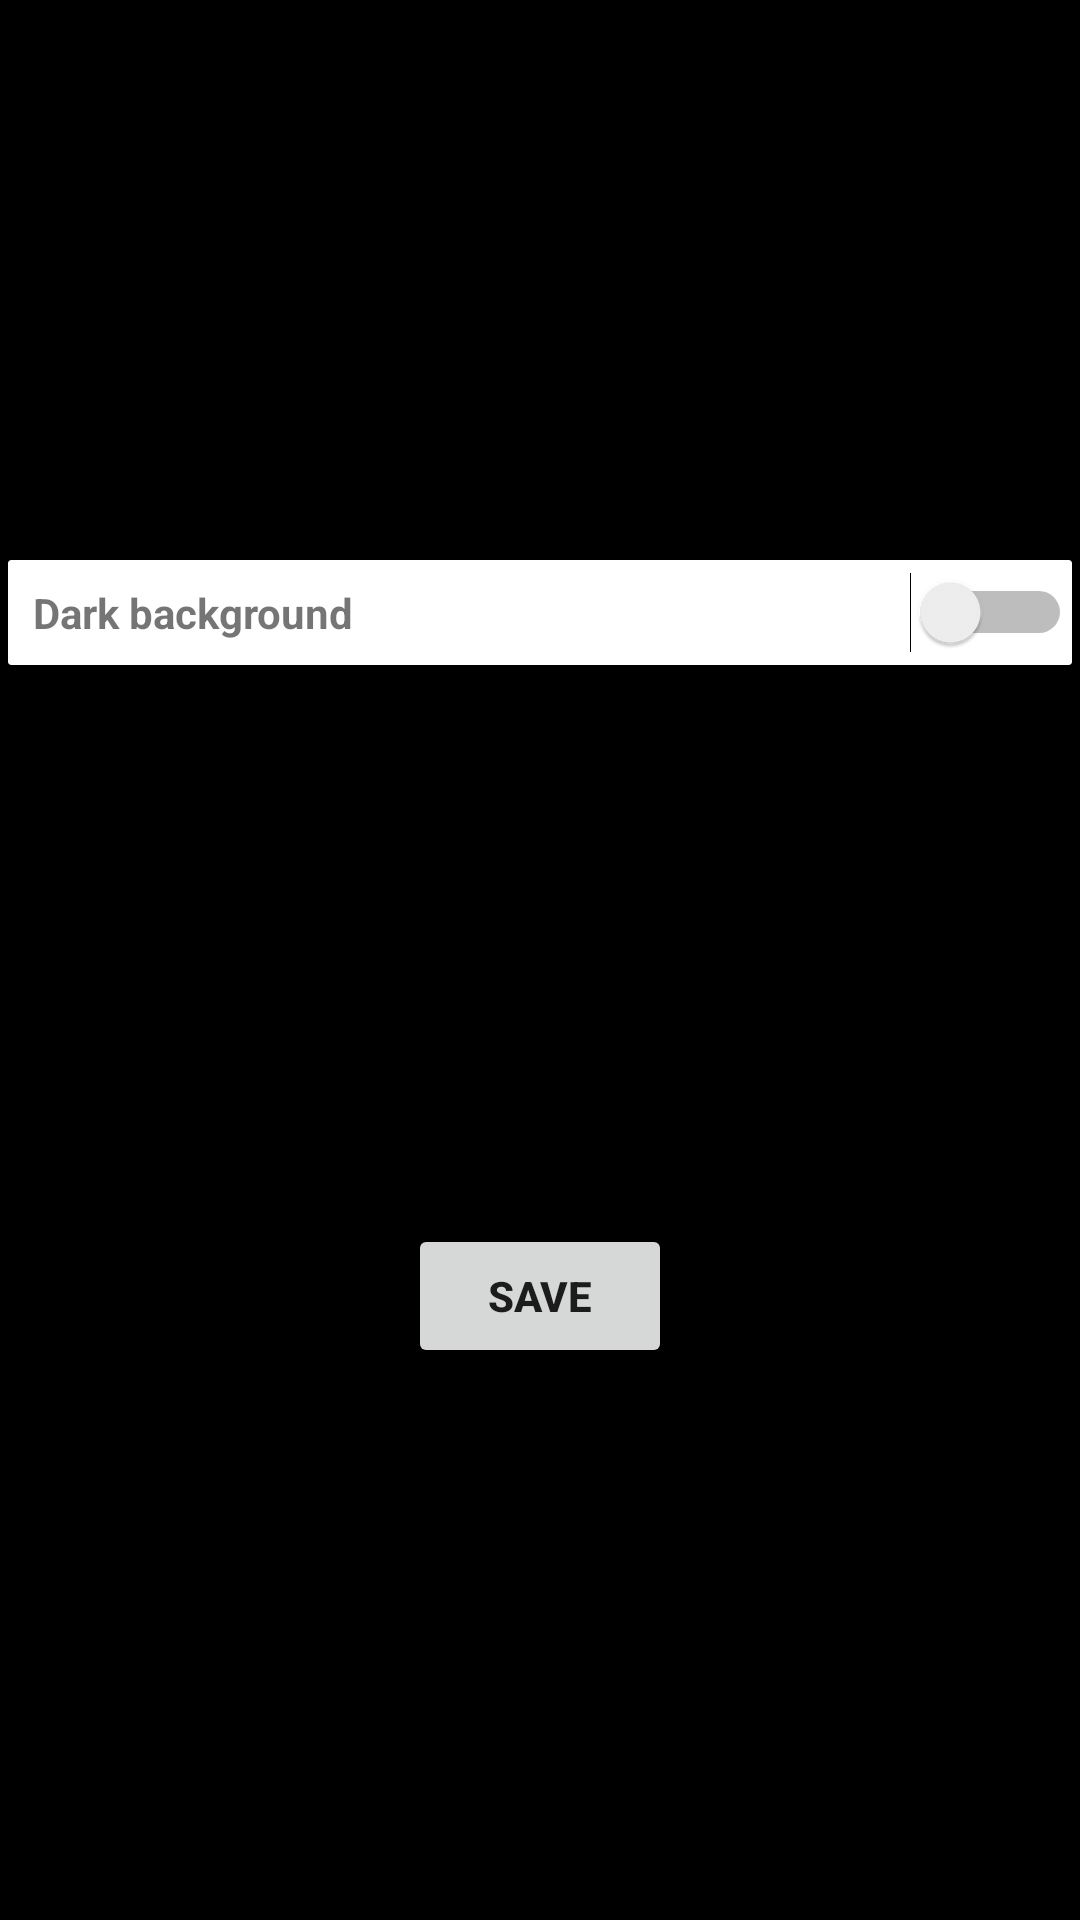

Android layout source for this screen:
<!-- AndroidManifest.xml: application theme AppTheme -->
<!-- res/layout/activity_settings.xml -->
<?xml version="1.0" encoding="utf-8"?>
<android.support.constraint.ConstraintLayout xmlns:android="http://schemas.android.com/apk/res/android"
    xmlns:app="http://schemas.android.com/apk/res-auto"
    xmlns:tools="http://schemas.android.com/tools"
    android:layout_width="match_parent"
    android:layout_height="match_parent"
    tools:context=".SettingsActivity">

    <android.support.v7.widget.CardView
        android:id="@+id/settings_cv"
        android:layout_width="match_parent"
        android:layout_height="wrap_content"
        android:layout_margin="@dimen/card_spacing"
        android:padding="@dimen/card_spacing"
        app:cardCornerRadius="1dp"
        app:cardElevation="1dp"
        app:layout_constraintBottom_toTopOf="@+id/save_btn_cv"
        app:layout_constraintEnd_toEndOf="parent"
        app:layout_constraintHorizontal_bias="0.5"
        app:layout_constraintStart_toStartOf="parent"
        app:layout_constraintTop_toTopOf="parent"
        app:layout_constraintVertical_weight="19">

        <android.support.constraint.ConstraintLayout
            android:layout_width="match_parent"
            android:layout_height="wrap_content">

            <TextView
                android:id="@+id/label_text_tv"
                android:layout_width="wrap_content"
                android:layout_height="wrap_content"
                android:gravity="center"
                android:labelFor="@id/switch1"
                android:padding="@dimen/text_padding"
                android:text="@string/dark_bg"
                android:textStyle="bold"
                app:layout_constraintBottom_toBottomOf="parent"
                app:layout_constraintStart_toStartOf="parent"
                app:layout_constraintTop_toTopOf="parent" />


            <Switch
                android:id="@+id/switch1"
                android:layout_width="wrap_content"
                android:layout_height="wrap_content"
                android:text=""
                app:layout_constraintBottom_toBottomOf="parent"
                app:layout_constraintEnd_toEndOf="parent"
                app:layout_constraintTop_toTopOf="parent" />
        </android.support.constraint.ConstraintLayout>

    </android.support.v7.widget.CardView>


    <Button
        android:id="@+id/save_btn_cv"
        android:layout_width="wrap_content"
        android:layout_height="wrap_content"
        android:gravity="center"
        android:onClick="save"
        android:padding="@dimen/text_padding"
        android:text="@string/save"
        android:textStyle="bold"
        app:layout_constraintBottom_toBottomOf="parent"
        app:layout_constraintEnd_toEndOf="parent"
        app:layout_constraintHorizontal_bias="0.5"
        app:layout_constraintStart_toStartOf="parent"
        app:layout_constraintTop_toBottomOf="@+id/settings_cv" />


</android.support.constraint.ConstraintLayout>
<!-- resources referenced by this layout -->
<resources>
  <dimen name="card_spacing">2.8dp</dimen>
  <dimen name="text_padding">8dp</dimen>
  <string name="dark_bg">Dark background</string>
  <string name="save">Save</string>
  <style name="AppTheme" parent="Theme.AppCompat.DayNight.NoActionBar">
          <item name="colorPrimary">@color/black</item>
          <item name="colorPrimaryDark">@color/black</item>
          <item name="colorAccent">@color/black</item>
          <item name="android:colorBackground">@color/black</item>
          <item name="android:textColorPrimaryInverse">@color/black</item>
      </style>
  <color name="black">#000000</color>
</resources>
